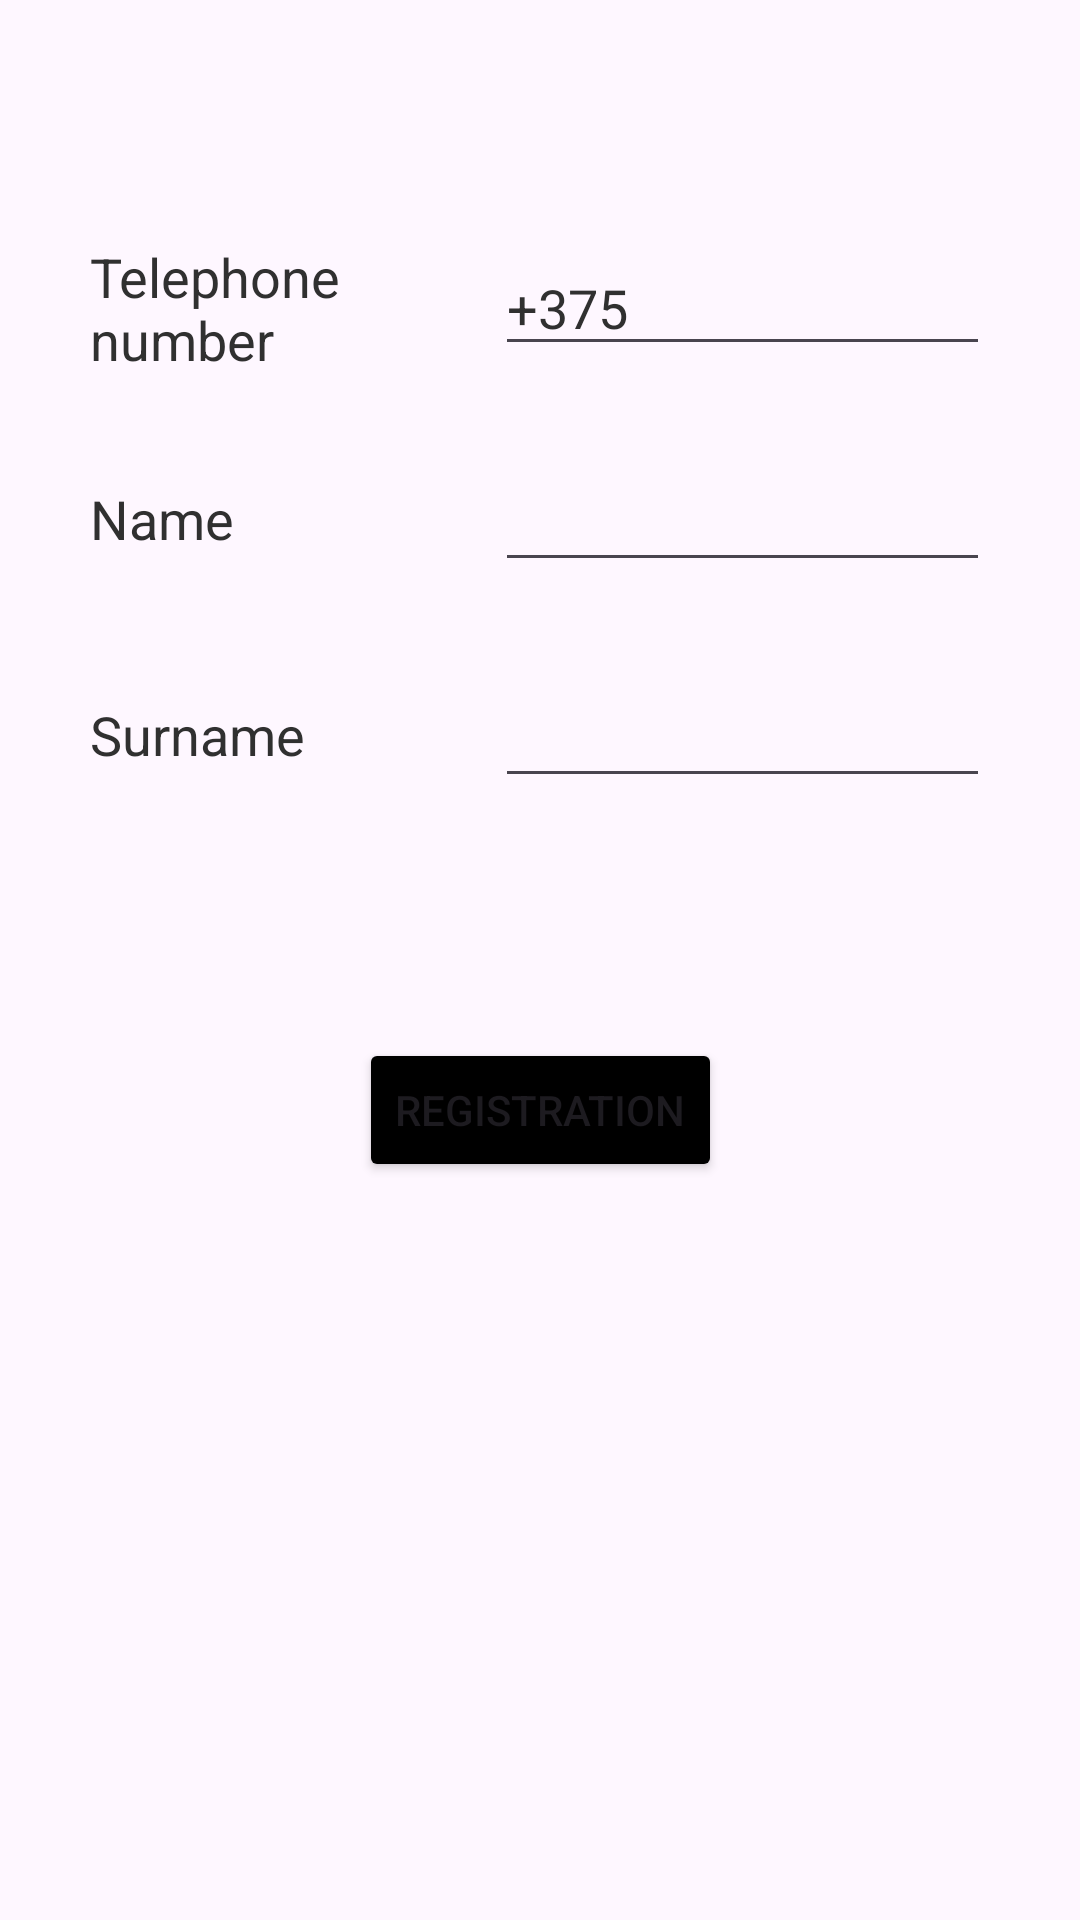

Here is an Android app screen rendered from its layout file. Give the layout XML and the strings, colors and styles it references.
<!-- AndroidManifest.xml: application theme Theme.TaxiTestDataTransferBetweenActivities -->
<!-- res/layout/activity_auth.xml -->
<?xml version="1.0" encoding="utf-8"?>
<androidx.constraintlayout.widget.ConstraintLayout xmlns:android="http://schemas.android.com/apk/res/android"
    xmlns:app="http://schemas.android.com/apk/res-auto"
    xmlns:tools="http://schemas.android.com/tools"
    android:layout_width="match_parent"
    android:layout_height="match_parent"
    tools:context=".AuthActivity">

    <TextView
        android:id="@+id/telNumberTextView"
        android:layout_width="0dp"
        android:layout_height="42dp"
        android:layout_marginTop="80dp"
        android:gravity="start|center_vertical"
        android:paddingStart="30dp"
        android:text="Telephone number"
        android:textColor="#303030"
        android:textSize="18sp"
        app:layout_constraintEnd_toStartOf="@+id/telNumberEditText"
        app:layout_constraintStart_toStartOf="parent"
        app:layout_constraintTop_toTopOf="parent" />

    <EditText
        android:id="@+id/telNumberEditText"
        android:layout_width="0dp"
        android:layout_height="42dp"
        android:layout_marginEnd="30dp"
        android:ems="10"
        android:inputType="phone"
        android:text="+375"
        android:maxLength="17"
        android:textColor="#303030"
        android:textColorHint="#BF303030"
        android:textSize="18sp"
        app:layout_constraintEnd_toEndOf="parent"
        app:layout_constraintStart_toEndOf="@+id/telNumberTextView"
        app:layout_constraintTop_toTopOf="@+id/telNumberTextView" />

    <TextView
        android:id="@+id/nameTextView"
        android:layout_width="0dp"
        android:layout_height="42dp"
        android:layout_marginTop="30dp"
        android:gravity="start|center_vertical"
        android:paddingStart="30dp"
        android:text="Name"
        android:textColor="#303030"
        android:textSize="18sp"
        app:layout_constraintEnd_toStartOf="@+id/telNumberEditText"
        app:layout_constraintStart_toStartOf="parent"
        app:layout_constraintTop_toBottomOf="@+id/telNumberTextView" />

    <EditText
        android:id="@+id/nameEditText"
        android:layout_width="0dp"
        android:layout_height="42dp"
        android:layout_marginEnd="30dp"
        android:ems="10"
        android:inputType="textPersonName"
        android:textColor="#303030"
        android:textColorHint="#BF303030"
        android:textSize="18sp"
        app:layout_constraintEnd_toEndOf="parent"
        app:layout_constraintStart_toEndOf="@+id/nameTextView"
        app:layout_constraintTop_toTopOf="@+id/nameTextView" />

    <TextView
        android:id="@+id/surnameTextView"
        android:layout_width="0dp"
        android:layout_height="42dp"
        android:layout_marginTop="30dp"
        android:gravity="start|center_vertical"
        android:paddingStart="30dp"
        android:text="Surname"
        android:textColor="#303030"
        android:textSize="18sp"
        app:layout_constraintEnd_toStartOf="@+id/telNumberEditText"
        app:layout_constraintStart_toStartOf="parent"
        app:layout_constraintTop_toBottomOf="@+id/nameTextView" />

    <EditText
        android:id="@+id/surnameEditText"
        android:layout_width="0dp"
        android:layout_height="42dp"
        android:layout_marginEnd="30dp"
        android:ems="10"
        android:inputType="textPersonName"
        android:textColor="#303030"
        android:textColorHint="#BF303030"
        android:textSize="18sp"
        app:layout_constraintEnd_toEndOf="parent"
        app:layout_constraintStart_toEndOf="@+id/surnameTextView"
        app:layout_constraintTop_toTopOf="@+id/surnameTextView" />

    <Button
        android:id="@+id/authButton"
        android:layout_width="wrap_content"
        android:layout_height="wrap_content"
        android:layout_marginTop="80dp"
        android:backgroundTint="@color/black"
        app:cornerRadius="10dp"
        android:text="REGISTRATION"
        app:layout_constraintEnd_toEndOf="parent"
        app:layout_constraintStart_toStartOf="parent"
        app:layout_constraintTop_toBottomOf="@+id/surnameTextView" />

</androidx.constraintlayout.widget.ConstraintLayout>
<!-- resources referenced by this layout -->
<resources>
  <style name="Theme.TaxiTestDataTransferBetweenActivities" parent="Base.Theme.TaxiTestDataTransferBetweenActivities" />
  <style name="Base.Theme.TaxiTestDataTransferBetweenActivities" parent="Theme.Material3.DayNight.NoActionBar">
          
          
      </style>
  <!-- not gathered from this repository: default colours our renderer supplied (Android Studio template values) -->
  <color name="black">#FF000000</color>
</resources>
